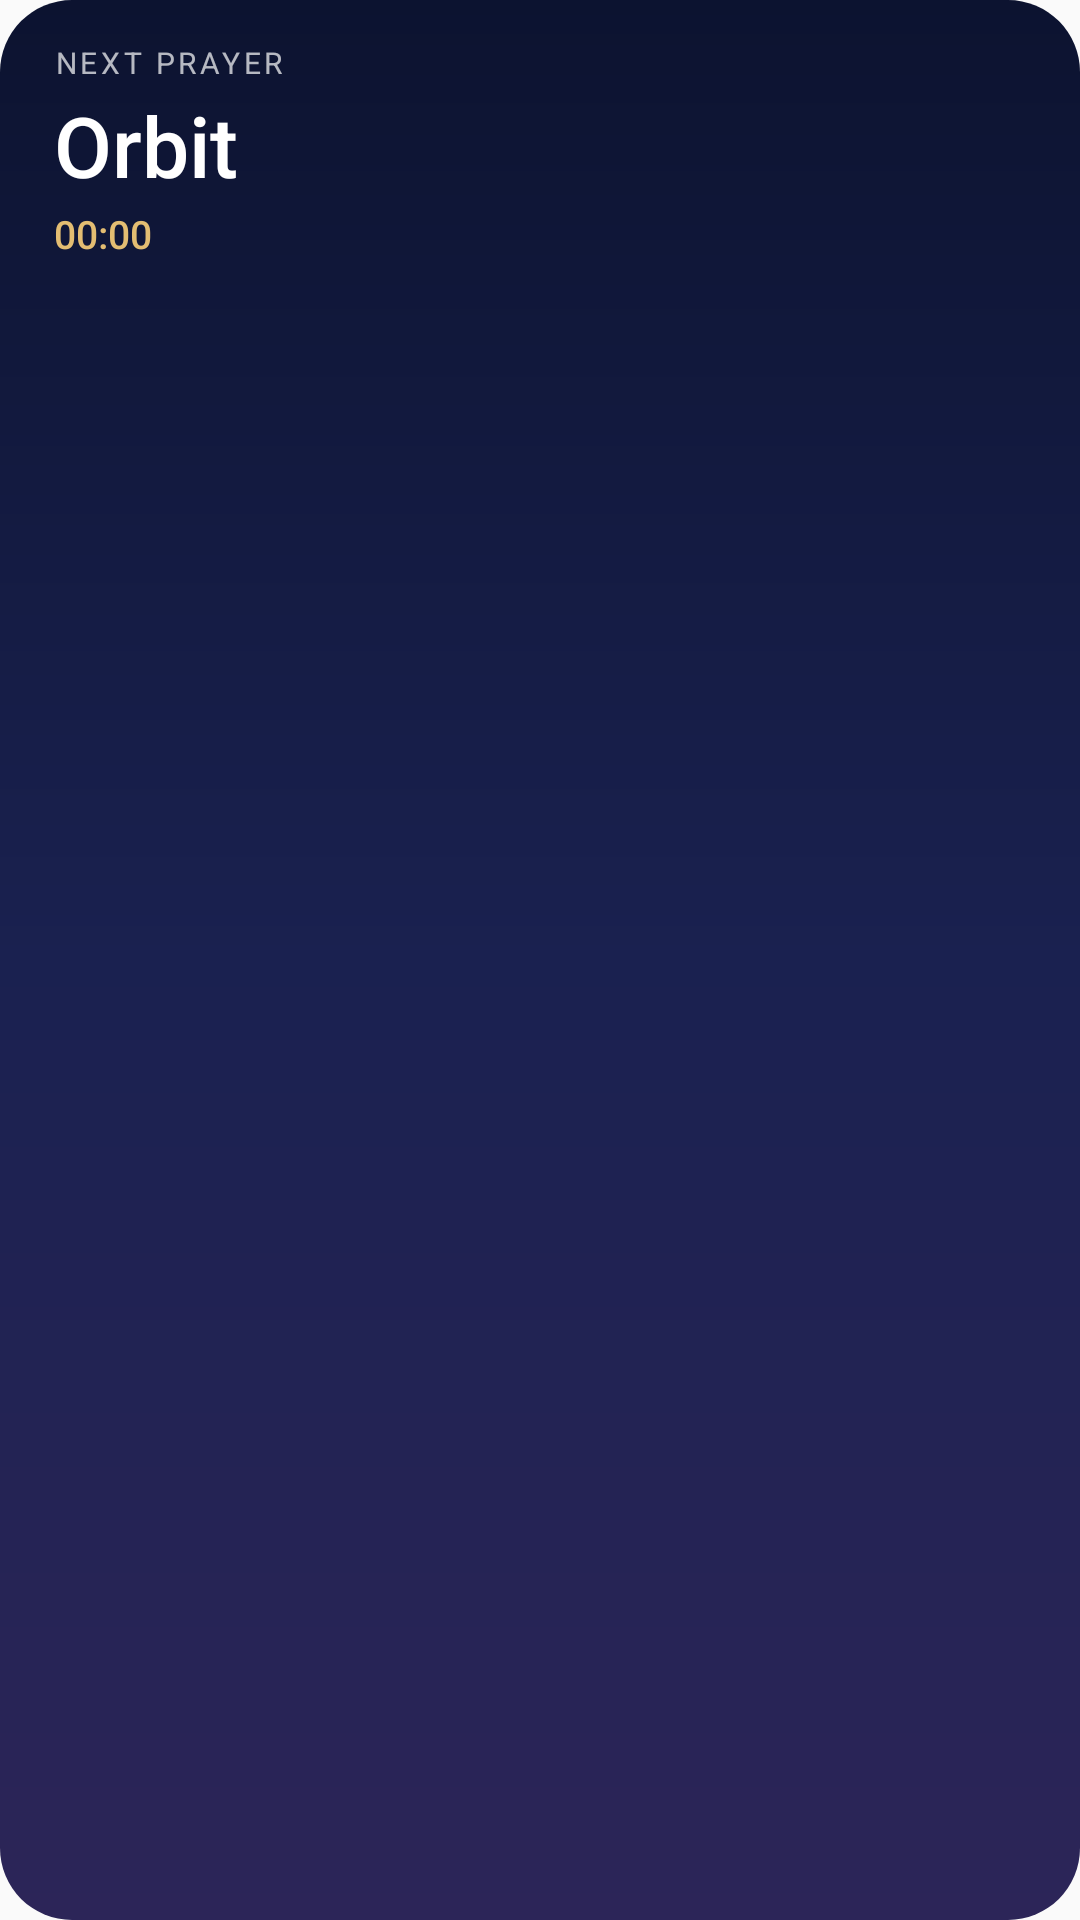

Reconstruct the res/layout file that produces this screen, plus the resources it refers to.
<!-- AndroidManifest.xml: application theme AppTheme -->
<!-- res/layout/widget_prayer.xml -->
<?xml version="1.0" encoding="utf-8"?>
<LinearLayout xmlns:android="http://schemas.android.com/apk/res/android"
    android:id="@+id/widget_root"
    android:layout_width="match_parent"
    android:layout_height="match_parent"
    android:background="@drawable/widget_background"
    android:orientation="vertical"
    android:paddingStart="18dp"
    android:paddingTop="14dp"
    android:paddingEnd="18dp"
    android:paddingBottom="14dp">

    <TextView
        android:id="@+id/widget_label"
        android:layout_width="match_parent"
        android:layout_height="wrap_content"
        android:ellipsize="end"
        android:letterSpacing="0.12"
        android:maxLines="1"
        android:text="NEXT PRAYER"
        android:textColor="#B3FFFFFF"
        android:textSize="10sp" />

    <LinearLayout
        android:layout_width="match_parent"
        android:layout_height="wrap_content"
        android:layout_marginTop="2dp"
        android:gravity="bottom"
        android:orientation="horizontal">

        <TextView
            android:id="@+id/widget_name"
            android:layout_width="0dp"
            android:layout_height="wrap_content"
            android:layout_weight="1"
            android:ellipsize="end"
            android:fontFamily="sans-serif-medium"
            android:maxLines="1"
            android:text="Orbit"
            android:textColor="#FFFFFF"
            android:textSize="28sp" />

        <TextView
            android:id="@+id/widget_time"
            android:layout_width="wrap_content"
            android:layout_height="wrap_content"
            android:fontFamily="sans-serif-medium"
            android:text=""
            android:textColor="#FFFFFF"
            android:textSize="28sp" />
    </LinearLayout>

    <LinearLayout
        android:layout_width="match_parent"
        android:layout_height="wrap_content"
        android:layout_marginTop="2dp"
        android:orientation="horizontal">

        <Chronometer
            android:id="@+id/widget_countdown"
            android:layout_width="wrap_content"
            android:layout_height="wrap_content"
            android:fontFamily="sans-serif-medium"
            android:textColor="#E3BD72"
            android:textSize="13sp" />

        <TextView
            android:id="@+id/widget_jamaah"
            android:layout_width="0dp"
            android:layout_height="wrap_content"
            android:layout_weight="1"
            android:gravity="end"
            android:maxLines="1"
            android:textColor="#B3FFFFFF"
            android:textSize="12sp"
            android:visibility="gone" />
    </LinearLayout>

    <LinearLayout
        android:id="@+id/widget_row"
        android:layout_width="match_parent"
        android:layout_height="wrap_content"
        android:layout_marginTop="10dp"
        android:orientation="horizontal">

        <LinearLayout style="@style/OrbitWidgetColumn">
            <TextView android:id="@+id/widget_col_name_0" style="@style/OrbitWidgetColumnName" />
            <TextView android:id="@+id/widget_col_time_0" style="@style/OrbitWidgetColumnTime" />
        </LinearLayout>
        <LinearLayout style="@style/OrbitWidgetColumn">
            <TextView android:id="@+id/widget_col_name_1" style="@style/OrbitWidgetColumnName" />
            <TextView android:id="@+id/widget_col_time_1" style="@style/OrbitWidgetColumnTime" />
        </LinearLayout>
        <LinearLayout style="@style/OrbitWidgetColumn">
            <TextView android:id="@+id/widget_col_name_2" style="@style/OrbitWidgetColumnName" />
            <TextView android:id="@+id/widget_col_time_2" style="@style/OrbitWidgetColumnTime" />
        </LinearLayout>
        <LinearLayout style="@style/OrbitWidgetColumn">
            <TextView android:id="@+id/widget_col_name_3" style="@style/OrbitWidgetColumnName" />
            <TextView android:id="@+id/widget_col_time_3" style="@style/OrbitWidgetColumnTime" />
        </LinearLayout>
        <LinearLayout style="@style/OrbitWidgetColumn">
            <TextView android:id="@+id/widget_col_name_4" style="@style/OrbitWidgetColumnName" />
            <TextView android:id="@+id/widget_col_time_4" style="@style/OrbitWidgetColumnTime" />
        </LinearLayout>
    </LinearLayout>
</LinearLayout>
<!-- resources referenced by this layout -->
<resources>
  <!-- drawable widget_background (drawable) -->
  <?xml version="1.0" encoding="utf-8"?>
  <shape xmlns:android="http://schemas.android.com/apk/res/android" android:shape="rectangle">
      <gradient
          android:angle="290"
          android:startColor="#0C1330"
          android:centerColor="#1A2150"
          android:endColor="#2C2558"
          android:type="linear" />
      <corners android:radius="24dp" />
  </shape>
  <style name="OrbitWidgetColumn">
          <item name="android:layout_width">0dp</item>
          <item name="android:layout_height">wrap_content</item>
          <item name="android:layout_weight">1</item>
          <item name="android:orientation">vertical</item>
          <item name="android:gravity">center_horizontal</item>
      </style>
  <style name="OrbitWidgetColumnName">
          <item name="android:layout_width">wrap_content</item>
          <item name="android:layout_height">wrap_content</item>
          <item name="android:maxLines">1</item>
          <item name="android:textColor">#99FFFFFF</item>
          <item name="android:textSize">11sp</item>
      </style>
  <style name="OrbitWidgetColumnTime">
          <item name="android:layout_width">wrap_content</item>
          <item name="android:layout_height">wrap_content</item>
          <item name="android:fontFamily">sans-serif-medium</item>
          <item name="android:maxLines">1</item>
          <item name="android:textColor">#CCFFFFFF</item>
          <item name="android:textSize">13sp</item>
      </style>
  <style name="AppTheme" parent="Theme.AppCompat.Light.DarkActionBar">
          
          <item name="colorPrimary">@color/colorPrimary</item>
          <item name="colorPrimaryDark">@color/colorPrimaryDark</item>
          <item name="colorAccent">@color/colorAccent</item>
      </style>
  <!-- not gathered from this repository: default colours our renderer supplied (Android Studio template values) -->
  <color name="colorPrimary">#FF6200EE</color>
  <color name="colorPrimaryDark">#FF3700B3</color>
  <color name="colorAccent">#FF03DAC5</color>
</resources>
